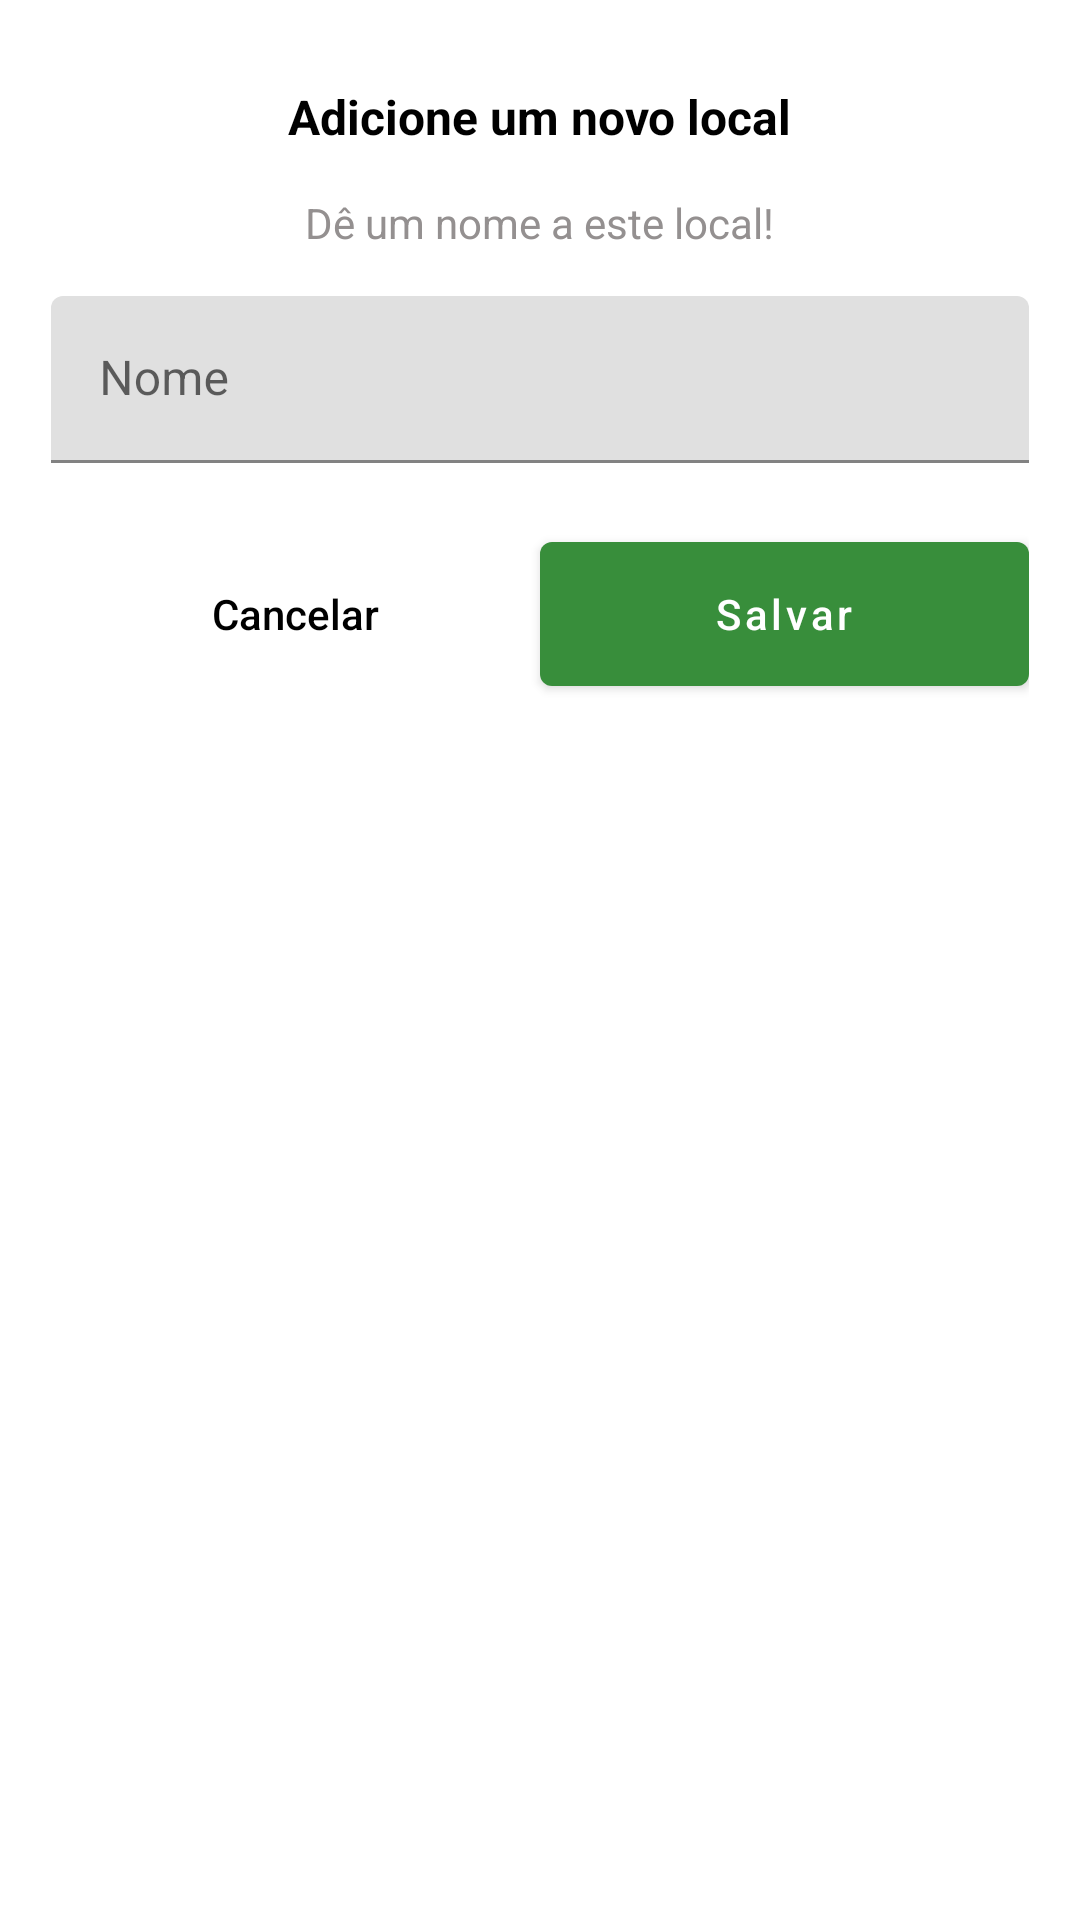

Android layout source for this screen:
<!-- AndroidManifest.xml: application theme Theme.CO2CheckerCompanionKotlin -->
<!-- res/layout/new_location_dialog.xml -->
<?xml version="1.0" encoding="utf-8"?>
<layout xmlns:android="http://schemas.android.com/apk/res/android"
    xmlns:app="http://schemas.android.com/apk/res-auto">

    <androidx.core.widget.NestedScrollView
        android:layout_width="match_parent"
        android:layout_height="wrap_content">
        <LinearLayout
            android:layout_width="match_parent"
            android:layout_height="wrap_content"
            android:background="@color/white"
            android:gravity="center"
            android:orientation="vertical"
            android:paddingLeft="17dp"
            android:paddingRight="17dp"
            android:paddingBottom="15dp">

            <RelativeLayout
                android:layout_width="match_parent"
                android:layout_height="wrap_content">

                <androidx.appcompat.widget.AppCompatTextView
                    android:id="@+id/NewSensor"
                    android:layout_width="wrap_content"
                    android:layout_height="wrap_content"
                    android:layout_alignParentTop="true"
                    android:layout_centerHorizontal="true"
                    android:layout_marginTop="28dp"
                    android:ellipsize="end"
                    android:maxLines="2"
                    android:text="@string/add_location_text"
                    android:layout_marginBottom="15dp"
                    android:textColor="@color/black"
                    android:textSize="16sp"
                    android:textStyle="bold" />
            </RelativeLayout>

            <androidx.appcompat.widget.AppCompatTextView
                android:id="@+id/appCompatTextView3"
                android:layout_width="wrap_content"
                android:layout_height="wrap_content"
                android:text="@string/name_your_location"
                android:textColor="@color/gray"
                android:textSize="14sp"
                app:layout_constraintBottom_toTopOf="@+id/name_text_input"
                app:layout_constraintEnd_toEndOf="parent"
                app:layout_constraintStart_toStartOf="parent"
                app:layout_constraintTop_toBottomOf="@+id/NewSensor" />

            <com.google.android.material.textfield.TextInputLayout
                android:id="@+id/name_text_input"
                android:layout_width="match_parent"
                android:layout_height="match_parent"
                android:layout_marginTop="15dp"
                android:hint="@string/hint_sensor_name"
                app:errorEnabled="true"
                app:layout_constraintBottom_toTopOf="@id/appCompatTextView2"
                app:layout_constraintEnd_toEndOf="parent"
                app:layout_constraintStart_toStartOf="parent"
                app:layout_constraintTop_toBottomOf="@+id/readQrButton">

                <com.google.android.material.textfield.TextInputEditText
                    android:id="@+id/name_edit_text"
                    android:layout_width="match_parent"
                    android:layout_height="wrap_content" />
            </com.google.android.material.textfield.TextInputLayout>


            <LinearLayout
                android:id="@+id/buttonContainer"
                android:layout_width="match_parent"
                android:layout_height="60dp"
                app:layout_constraintBottom_toBottomOf="parent"
                app:layout_constraintEnd_toEndOf="parent"
                app:layout_constraintStart_toStartOf="parent"
                app:layout_constraintTop_toBottomOf="@+id/mac_text_input">

                <com.google.android.material.button.MaterialButton
                    android:id="@+id/btnCancel"
                    style="@style/Widget.AppCompat.Button.Borderless"
                    android:layout_width="0dp"
                    android:layout_height="match_parent"
                    android:layout_weight="1"
                    android:text="@string/cancel_button"
                    android:textAllCaps="false"
                    android:textColor="@color/black" />

                <com.google.android.material.button.MaterialButton
                    android:id="@+id/btnConfirm"
                    android:layout_width="0dp"
                    android:layout_height="match_parent"
                    android:layout_weight="1"
                    android:text="@string/save"
                    android:textAllCaps="false"
                    app:backgroundTint="@color/colorPrimaryDark" />
            </LinearLayout>
        </LinearLayout>
    </androidx.core.widget.NestedScrollView>
</layout>
<!-- resources referenced by this layout -->
<resources>
  <color name="black">#FF000000</color>
  <color name="colorPrimaryDark">#388e3b</color>
  <color name="gray">#949090</color>
  <color name="white">#FFFFFFFF</color>
  <string name="add_location_text">Adicione um novo local</string>
  <string name="cancel_button">Cancelar</string>
  <string name="hint_sensor_name">Nome</string>
  <string name="name_your_location">Dê um nome a este local!</string>
  <string name="save">Salvar</string>
  <style name="Theme.CO2CheckerCompanionKotlin" parent="Theme.MaterialComponents.DayNight.DarkActionBar">
          
          <item name="colorPrimary">@color/purple_500</item>
          <item name="colorPrimaryVariant">@color/purple_700</item>
          <item name="colorOnPrimary">@color/white</item>
          
          <item name="colorSecondary">@color/teal_200</item>
          <item name="colorSecondaryVariant">@color/teal_700</item>
          <item name="colorOnSecondary">@color/black</item>
          
          <item name="android:statusBarColor">?attr/colorPrimaryVariant</item>
          
      </style>
  <color name="purple_500">#FF6200EE</color>
  <color name="purple_700">#FF3700B3</color>
  <color name="teal_200">#FF03DAC5</color>
  <color name="teal_700">#FF018786</color>
</resources>
